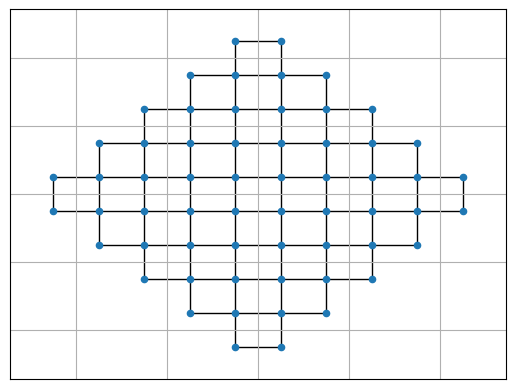

Python code for this plot:
import matplotlib.pyplot as plt
import networkx as nx

'''''''''''''''''''''''''''''''''''''''
Surface graph for the Aztec diamond
Use to find maximum weighted perfect matching
'''''''''''''''''''''''''''''''''''''''
class SurfaceGraph:
	def __init__(self, n):
		self.n = 1
		self.G = nx.Graph()
		self.mapping = dict()
		initial_vertices = [(-0.5, -0.5), (-0.5, 0.5), (0.5, -0.5), (0.5, 0.5)]
		initial_edges = [((-0.5, -0.5), (-0.5, 0.5)), ((-0.5, -0.5),(0.5, -0.5)), ((0.5, -0.5), (0.5, 0.5)), ((-0.5, 0.5), (0.5, 0.5))]
		self.G.add_nodes_from(initial_vertices)
		self.G.add_edges_from(initial_edges)

		for vertex in initial_vertices:
			self.mapping[vertex] = vertex
		for i in range (n - 1):
			self.add_layer()

	'''
	Adds a layer to our surface graph
	Can parallelize this eventually
	'''
	def add_layer(self):
		for i in range(0, self.n):
			top_right = (self.n - (i + 0.5), (i + 0.5))
			top_left = (-(self.n - (i + 0.5)), (i + 0.5))
			bottom_right = (self.n - (i + 0.5), -(i + 0.5))
			botton_left = (-(self.n - (i + 0.5)), -(i + 0.5))

			#top right quadrant
			self.G.add_node((top_right[0], top_right[1] + 1))
			self.G.add_node((top_right[0] + 1, top_right[1]))
			self.G.add_edge(top_right, (top_right[0], top_right[1] + 1))
			self.G.add_edge(top_right, (top_right[0] + 1, top_right[1]))
			self.mapping[(top_right[0], top_right[1] + 1)] = (top_right[0], top_right[1] + 1)
			self.mapping[(top_right[0] + 1, top_right[1])] = (top_right[0] + 1, top_right[1])

			#top left quadrant
			self.G.add_node((top_left[0] - 1, top_left[1]))
			self.G.add_node((top_left[0], top_left[1] + 1))
			self.G.add_edge(top_left, (top_left[0] - 1, top_left[1]))
			self.G.add_edge(top_left, (top_left[0], top_left[1] + 1))
			self.mapping[(top_left[0] - 1, top_left[1])] = (top_left[0] - 1, top_left[1])
			self.mapping[(top_left[0], top_left[1] + 1)] = (top_left[0], top_left[1] + 1)

			#bottom right quadrant
			self.G.add_node((bottom_right[0] + 1, bottom_right[1]))
			self.G.add_node((bottom_right[0], bottom_right[1] - 1))
			self.G.add_edge(bottom_right, (bottom_right[0] + 1, bottom_right[1]))
			self.G.add_edge(bottom_right, (bottom_right[0], bottom_right[1] - 1))
			self.mapping[(bottom_right[0] + 1, bottom_right[1])] = (bottom_right[0] + 1, bottom_right[1])
			self.mapping[(bottom_right[0], bottom_right[1] - 1)] = (bottom_right[0], bottom_right[1] - 1)

			#botton left quadrant
			self.G.add_node((botton_left[0] - 1, botton_left[1]))
			self.G.add_node((botton_left[0], botton_left[1] - 1))
			self.G.add_edge(botton_left, (botton_left[0] - 1, botton_left[1]))
			self.G.add_edge(botton_left, (botton_left[0], botton_left[1] - 1))
			self.mapping[(botton_left[0] - 1, botton_left[1])] = (botton_left[0] - 1, botton_left[1])
			self.mapping[(botton_left[0], botton_left[1] - 1)] = (botton_left[0], botton_left[1] - 1)
			
		self.n += 1
		#connect middle nodes
		self.G.add_edge((0.5, self.n - 0.5), (-0.5, self.n - 0.5))
		self.G.add_edge((self.n - 0.5, 0.5),((self.n - 0.5), -0.5))
		self.G.add_edge((-self.n + 0.5, 0.5), ((-self.n + 0.5), -0.5))
		self.G.add_edge((0.5, -self.n + 0.5), (-0.5, -self.n + 0.5))



			
	'''
	Draws the graph
	'''
	def draw(self):
		fig = plt.figure()
		ax = fig.gca()
		ax.grid(True)
		nx.draw_networkx(self.G, pos= self.mapping, ax = ax, with_labels = False, node_size = 20)
		plt.show()

G = SurfaceGraph(5)
G.draw()
